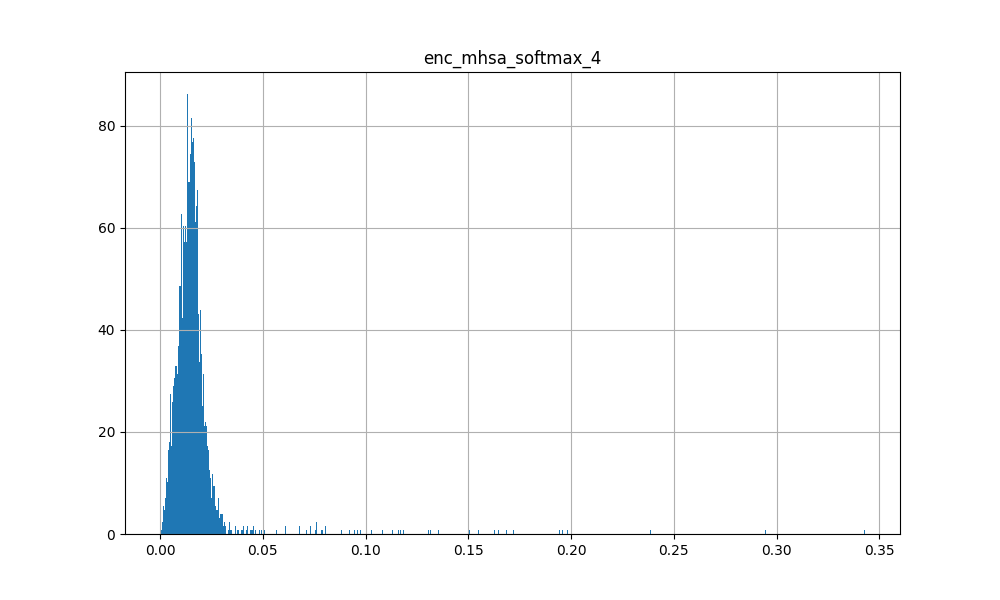

The table this chart was drawn from, first rows:
2.242852788185700774e-04, 1.425313763320446014e-02, 1.674500852823257446e-02, 1.593826524913311005e-02, 1.166430767625570297e-02, 5.627579987049102783e-03, 7.938420400023460388e-03, 5.526222288608551025e-03, 6.205452606081962585e-03, 1.264609582722187042e-02, 1.474377606064081192e-02, 7.849142886698246002e-03, 4.303234163671731949e-03, 5.930273793637752533e-03, 8.460777811706066132e-03, 4.615778569132089615e-03, 4.527611657977104187e-03, 2.934390446171164513e-03, 1.370086055248975754e-02, 1.248816587030887604e-02, 5.276766140013933182e-03, 1.255542878061532974e-02, 4.507556557655334473e-03, 1.450949907302856445e-02
1.985526233911514282e-01, 8.221301250159740448e-03, 1.081075984984636307e-02, 7.039478980004787445e-03, 1.037542521953582764e-02, 1.723596453666687012e-02, 1.584901660680770874e-02, 1.858618855476379395e-02, 1.582975685596466064e-02, 9.310727939009666443e-03, 6.863431073725223541e-03, 1.687757484614849091e-02, 2.870264835655689240e-02, 2.149686962366104126e-02, 1.327005214989185333e-02, 1.414510607719421387e-02, 2.876930311322212219e-02, 1.992962323129177094e-02, 9.386422112584114075e-03, 1.089499704539775848e-02, 1.968161202967166901e-02, 7.770851254463195801e-03, 2.144828811287879944e-02, 9.258091449737548828e-03
2.715439768508076668e-03, 1.853748783469200134e-02, 1.606998965144157410e-02, 1.380123756825923920e-02, 2.091377601027488708e-02, 1.127885468304157257e-02, 1.595935970544815063e-02, 1.122042164206504822e-02, 1.531993877142667770e-02, 1.811054721474647522e-02, 1.268162205815315247e-02, 1.288943924009799957e-02, 1.445555221289396286e-02, 1.326957810670137405e-02, 1.657391153275966644e-02, 6.824829615652561188e-03, 1.818730123341083527e-02, 7.301902864128351212e-03, 1.711828075349330902e-02, 1.975285448133945465e-02, 1.211216952651739120e-02, 1.220285613089799881e-02, 9.625374339520931244e-03, 1.652397215366363525e-02
1.875542663037776947e-02, 1.454844232648611069e-02, 1.287288870662450790e-02, 1.281687803566455841e-02, 2.281465381383895874e-02, 1.605790667235851288e-02, 2.059196308255195618e-02, 1.984431594610214233e-02, 2.039210498332977295e-02, 2.110996469855308533e-02, 1.176198665052652359e-02, 1.789940893650054932e-02, 2.827415615320205688e-02, 2.019552886486053467e-02, 2.128153108060359955e-02, 9.531557559967041016e-03, 2.835621125996112823e-02, 1.766975224018096924e-02, 1.570843905210494995e-02, 2.010411210358142853e-02, 2.052233926951885223e-02, 1.530454959720373154e-02, 1.518467161804437637e-02, 1.586627401411533356e-02
9.455066919326782227e-02, 1.262344513088464737e-02, 1.386268995702266693e-02, 1.313187740743160248e-02, 1.183312293142080307e-02, 2.102236449718475342e-02, 1.454297918826341629e-02, 2.076411619782447815e-02, 1.730192825198173523e-02, 1.178373582661151886e-02, 1.104330085217952728e-02, 1.670186407864093781e-02, 2.052143029868602753e-02, 1.752569340169429779e-02, 1.682981289923191071e-02, 2.389939874410629272e-02, 1.830761320888996124e-02, 1.744681596755981445e-02, 1.605710946023464203e-02, 1.640295237302780151e-02, 2.177720889449119568e-02, 1.218399778008460999e-02, 2.002246305346488953e-02, 1.395234465599060059e-02
4.258105903863906860e-02, 1.086665969341993332e-02, 1.834452338516712189e-02, 1.523936260491609573e-02, 1.273811794817447662e-02, 1.689899154007434845e-02, 1.748496666550636292e-02, 2.204411849379539490e-02, 1.392232161015272141e-02, 1.547349896281957626e-02, 1.306128967553377151e-02, 2.148706652224063873e-02, 2.429339289665222168e-02, 2.114596404135227203e-02, 1.602968201041221619e-02, 1.502120308578014374e-02, 1.734147779643535614e-02, 1.829557493329048157e-02, 1.491988915950059891e-02, 1.488896925002336502e-02, 2.044075168669223785e-02, 1.832509040832519531e-02, 1.923330128192901611e-02, 1.706580817699432373e-02
7.332774251699447632e-02, 1.346687506884336472e-02, 1.179089304059743881e-02, 1.238455809652805328e-02, 1.521791703999042511e-02, 1.983650587499141693e-02, 1.709428243339061737e-02, 2.147230878472328186e-02, 1.860580779612064362e-02, 1.560760568827390671e-02, 1.043252367526292801e-02, 1.886365562677383423e-02, 2.531591430306434631e-02, 2.026895061135292053e-02, 1.919257082045078278e-02, 1.624076254665851593e-02, 2.396035566926002502e-02, 2.124058641493320465e-02, 1.423094514757394791e-02, 1.641384698450565338e-02, 2.536739781498908997e-02, 1.273593399673700333e-02, 1.872748881578445435e-02, 1.353557966649532318e-02
8.848791569471359253e-02, 1.117301173508167267e-02, 8.365198969841003418e-03, 1.123304199427366257e-02, 1.630399376153945923e-02, 1.854521781206130981e-02, 1.796508021652698517e-02, 2.493885718286037445e-02, 2.132565528154373169e-02, 1.584450714290142059e-02, 1.007728930562734604e-02, 1.553246192634105682e-02, 2.939296327531337738e-02, 1.815713383257389069e-02, 2.102133072912693024e-02, 1.528224349021911621e-02, 2.575559355318546295e-02, 2.526242658495903015e-02, 1.403176505118608475e-02, 1.699396222829818726e-02, 2.350684069097042084e-02, 1.494232285767793655e-02, 1.900196075439453125e-02, 1.272832043468952179e-02
2.950262129306793213e-01, 4.291922319680452347e-03, 6.659030914306640625e-03, 5.138806533068418503e-03, 8.285359479486942291e-03, 1.392635237425565720e-02, 1.265949290245771408e-02, 1.926143467426300049e-02, 1.276929955929517746e-02, 7.830027490854263306e-03, 5.324036348611116409e-03, 1.363953761756420135e-02, 2.978062443435192108e-02, 1.807270012795925140e-02, 1.054439228028059006e-02, 1.202577445656061172e-02, 2.196681499481201172e-02, 2.623397484421730042e-02, 6.455283612012863159e-03, 8.010394871234893799e-03, 1.661673933267593384e-02, 8.135783486068248749e-03, 1.837912574410438538e-02, 6.819320376962423325e-03
1.029124557971954346e-01, 1.395870465785264969e-02, 9.282648563385009766e-03, 1.229865569621324539e-02, 1.299399603158235550e-02, 1.956399343907833099e-02, 1.578323170542716980e-02, 1.952109113335609436e-02, 2.084327116608619690e-02, 1.287716533988714218e-02, 1.084539573639631271e-02, 1.341723278164863586e-02, 2.172163501381874084e-02, 1.597885228693485260e-02, 1.832348108291625977e-02, 2.324540726840496063e-02, 2.128932811319828033e-02, 2.270276099443435669e-02, 1.490149274468421936e-02, 1.467184443026781082e-02, 2.043432742357254028e-02, 1.345349382609128952e-02, 2.020364627242088318e-02, 1.330384612083435059e-02
2.385526001453399658e-01, 6.414173170924186707e-03, 5.502903368324041367e-03, 6.971553433686494827e-03, 1.007958501577377319e-02, 1.655853912234306335e-02, 1.248956564813852310e-02, 2.253596670925617218e-02, 1.615130528807640076e-02, 9.849465452134609222e-03, 5.838484968990087509e-03, 1.261196285486221313e-02, 2.705503813922405243e-02, 1.522660721093416214e-02, 1.544241141527891159e-02, 1.453567203134298325e-02, 2.097789384424686432e-02, 2.346599660813808441e-02, 9.409279562532901764e-03, 1.197318825870752335e-02, 2.197971194982528687e-02, 9.396390989422798157e-03, 1.657821424305438995e-02, 8.137010969221591949e-03
7.627927511930465698e-02, 1.233323384076356888e-02, 9.384168311953544617e-03, 1.191236171871423721e-02, 1.596940495073795319e-02, 1.840890571475028992e-02, 1.839068159461021423e-02, 2.395647764205932617e-02, 2.072525210678577423e-02, 1.599305495619773865e-02, 1.030112523585557938e-02, 1.621036604046821594e-02, 2.834657952189445496e-02, 1.853754185140132904e-02, 2.112266235053539276e-02, 1.482941955327987671e-02, 2.580789290368556976e-02, 2.237179689109325409e-02, 1.470002345740795135e-02, 1.717139035463333130e-02, 2.366396598517894745e-02, 1.475018635392189026e-02, 1.903456822037696838e-02, 1.354056876152753830e-02
7.650855462998151779e-03, 2.028085291385650635e-02, 1.788302510976791382e-02, 1.503962837159633636e-02, 2.004532888531684875e-02, 1.610625535249710083e-02, 1.520930696278810501e-02, 1.277227886021137238e-02, 1.714683137834072113e-02, 1.681480370461940765e-02, 1.469860039651393890e-02, 1.533697452396154404e-02, 1.420033723115921021e-02, 1.540341414511203766e-02, 1.652720198035240173e-02, 1.332357805222272873e-02, 1.798466220498085022e-02, 1.121015101671218872e-02, 1.748768985271453857e-02, 1.963312923908233643e-02, 1.542492955923080444e-02, 1.156953163444995880e-02, 1.274855714291334152e-02, 1.581380888819694519e-02
4.354597476776689291e-04, 1.592115871608257294e-02, 1.420515310019254684e-02, 1.591551303863525391e-02, 1.535576768219470978e-02, 7.162385154515504837e-03, 9.586158208549022675e-03, 7.548513356596231461e-03, 9.060272015631198883e-03, 1.532633416354656219e-02, 1.307132933288812637e-02, 8.352704346179962158e-03, 6.531924474984407425e-03, 6.867825053632259369e-03, 1.229723449796438217e-02, 5.020377691835165024e-03, 6.948182824999094009e-03, 3.488865448161959648e-03, 1.708338968455791473e-02, 1.779277063906192780e-02, 7.414558436721563339e-03, 1.301880832761526108e-02, 5.073348525911569595e-03, 1.594712771475315094e-02
7.566832005977630615e-02, 1.244089845567941666e-02, 1.202601939439773560e-02, 1.165008079260587692e-02, 1.635706983506679535e-02, 2.060297690331935883e-02, 1.702656410634517670e-02, 2.258925326168537140e-02, 2.041076496243476868e-02, 1.446387171745300293e-02, 1.075433008372783661e-02, 1.740282028913497925e-02, 2.594002336263656616e-02, 1.945546083152294159e-02, 1.927210763096809387e-02, 1.768191158771514893e-02, 2.499847859144210815e-02, 2.053449116647243500e-02, 1.521889679133892059e-02, 1.852978207170963287e-02, 2.307015657424926758e-02, 1.221404969692230225e-02, 1.932042837142944336e-02, 1.314541976898908615e-02
1.692096702754497528e-02, 1.321217324584722519e-02, 1.398265548050403595e-02, 1.662614010274410248e-02, 1.635039411485195160e-02, 1.617044769227504730e-02, 1.567745022475719452e-02, 2.337296307086944580e-02, 1.364231389015913010e-02, 1.971776038408279419e-02, 1.232592668384313583e-02, 2.134320698678493500e-02, 1.985597424209117889e-02, 1.737550832331180573e-02, 2.055642753839492798e-02, 1.000331994146108627e-02, 1.570113003253936768e-02, 1.346045453101396561e-02, 1.648618094623088837e-02, 2.061010152101516724e-02, 2.588904835283756256e-02, 1.656348444521427155e-02, 1.321880426257848740e-02, 1.567051559686660767e-02
1.957513540983200073e-01, 1.022551115602254868e-02, 7.900938391685485840e-03, 6.816384848207235336e-03, 1.135703362524509430e-02, 1.862852647900581360e-02, 1.366859767585992813e-02, 1.554640382528305054e-02, 1.898239925503730774e-02, 8.807596750557422638e-03, 7.200836669653654099e-03, 1.266895886510610580e-02, 2.192217111587524414e-02, 1.700686849653720856e-02, 1.344971917569637299e-02, 1.943012326955795288e-02, 2.689648792147636414e-02, 2.253403887152671814e-02, 9.503277949988842010e-03, 1.100788172334432602e-02, 1.814874261617660522e-02, 6.683287676423788071e-03, 1.986533217132091522e-02, 8.081527426838874817e-03
4.961081594228744507e-02, 1.316067669540643692e-02, 8.803595788776874542e-03, 1.509127113968133926e-02, 1.602958887815475464e-02, 1.811163686215877533e-02, 1.683636009693145752e-02, 2.645884267985820770e-02, 1.790472678840160370e-02, 1.920499466359615326e-02, 1.160828024148941040e-02, 1.791180670261383057e-02, 2.386301942169666290e-02, 1.699656806886196136e-02, 2.309340797364711761e-02, 1.386810746043920517e-02, 1.914219744503498077e-02, 2.232503704726696014e-02, 1.543014030903577805e-02, 1.832357235252857208e-02, 2.828167565166950226e-02, 1.815341971814632416e-02, 1.640290766954421997e-02, 1.426397729665040970e-02
1.536206156015396118e-02, 1.859218999743461609e-02, 1.443379465490579605e-02, 1.323097851127386093e-02, 2.258303388953208923e-02, 1.788138784468173981e-02, 1.759956777095794678e-02, 1.665323972702026367e-02, 2.102757617831230164e-02, 1.833687350153923035e-02, 1.189259812235832214e-02, 1.633678004145622253e-02, 2.100587449967861176e-02, 1.768000237643718719e-02, 2.075124345719814301e-02, 1.200042944401502609e-02, 2.575527690351009369e-02, 1.302043162286281586e-02, 1.798425987362861633e-02, 2.293649502098560333e-02, 1.990022696554660797e-02, 1.133839040994644165e-02, 1.400374993681907654e-02, 1.536726206541061401e-02
1.741779223084449768e-02, 1.732945069670677185e-02, 1.776781678199768066e-02, 1.489033922553062439e-02, 1.670768670737743378e-02, 1.722427643835544586e-02, 1.633666828274726868e-02, 1.613369397819042206e-02, 1.722956076264381409e-02, 1.518452912569046021e-02, 1.370749529451131821e-02, 1.656512729823589325e-02, 1.732741855084896088e-02, 1.682237908244132996e-02, 1.733889803290367126e-02, 1.496445760130882263e-02, 1.927622780203819275e-02, 1.214305497705936432e-02, 1.785965077579021454e-02, 1.913832500576972961e-02, 1.742088422179222107e-02, 1.259841118007898331e-02, 1.574095338582992554e-02, 1.615990512073040009e-02
1.309332996606826782e-01, 1.140318717807531357e-02, 1.295713428407907486e-02, 1.077074185013771057e-02, 1.144457235932350159e-02, 1.993058435618877411e-02, 1.531140506267547607e-02, 1.793780364096164703e-02, 1.828849315643310547e-02, 1.057187095284461975e-02, 1.064970344305038452e-02, 1.512371283024549484e-02, 2.236852794885635376e-02, 1.859743334352970123e-02, 1.432810164988040924e-02, 2.532663196325302124e-02, 2.127997204661369324e-02, 2.236745133996009827e-02, 1.317828893661499023e-02, 1.274883747100830078e-02, 1.788179948925971985e-02, 1.142050419002771378e-02, 2.248826809227466583e-02, 1.262533199042081833e-02
1.305413544178009033e-01, 1.168827898800373077e-02, 5.964345298707485199e-03, 1.033140812069177628e-02, 1.370360422879457474e-02, 1.849346049129962921e-02, 1.523196324706077576e-02, 2.231455408036708832e-02, 1.947642117738723755e-02, 1.500398200005292892e-02, 8.221182972192764282e-03, 1.466793008148670197e-02, 2.532802708446979523e-02, 1.657733134925365448e-02, 2.024799957871437073e-02, 1.570094749331474304e-02, 2.314655110239982605e-02, 2.792690508067607880e-02, 1.161260344088077545e-02, 1.381067465990781784e-02, 2.739087119698524475e-02, 1.247278880327939987e-02, 1.717200689017772675e-02, 1.058245450258255005e-02
5.717357620596885681e-03, 2.153084054589271545e-02, 1.007823366671800613e-02, 1.681315153837203979e-02, 2.315737493336200714e-02, 1.475573424249887466e-02, 1.498452480882406235e-02, 1.522229891270399094e-02, 1.858916692435741425e-02, 2.330153807997703552e-02, 1.266506500542163849e-02, 1.346428599208593369e-02, 1.538008172065019608e-02, 1.270362641662359238e-02, 2.307802625000476837e-02, 9.714797139167785645e-03, 1.702620275318622589e-02, 1.175584457814693451e-02, 1.898393593728542328e-02, 2.328432723879814148e-02, 1.999208144843578339e-02, 1.505239121615886688e-02, 9.659609757363796234e-03, 1.651263795793056488e-02
1.282294187694787979e-02, 1.652793399989604950e-02, 1.445342972874641418e-02, 1.538914628326892853e-02, 1.971097663044929504e-02, 1.589875295758247375e-02, 1.737380214035511017e-02, 1.757630892097949982e-02, 1.773395016789436340e-02, 1.973332650959491730e-02, 1.294939778745174408e-02, 1.683572307229042053e-02, 2.047820389270782471e-02, 1.704639196395874023e-02, 1.993892155587673187e-02, 1.126104593276977539e-02, 2.010424993932247162e-02, 1.386014372110366821e-02, 1.757152937352657318e-02, 2.026769705116748810e-02, 1.935784146189689636e-02, 1.555558573454618454e-02, 1.358448807150125504e-02, 1.714963279664516449e-02
9.642568230628967285e-02, 1.128591131418943405e-02, 8.746906183660030365e-03, 1.046989392489194870e-02, 1.671786792576313019e-02, 1.962260715663433075e-02, 1.718840375542640686e-02, 2.328502945601940155e-02, 2.234596945345401764e-02, 1.507557276636362076e-02, 9.209793061017990112e-03, 1.514340750873088837e-02, 2.993424236774444580e-02, 1.843504980206489563e-02, 2.059298381209373474e-02, 1.633134856820106506e-02, 2.723759599030017853e-02, 2.379719726741313934e-02, 1.433527190238237381e-02, 1.781751587986946106e-02, 2.334470488131046295e-02, 1.288301963359117508e-02, 1.838853582739830017e-02, 1.257365942001342773e-02
1.241509839892387390e-01, 1.218560151755809784e-02, 5.887727253139019012e-03, 9.359044022858142853e-03, 1.541041303426027298e-02, 1.910562627017498016e-02, 1.529124658554792404e-02, 2.052182331681251526e-02, 2.196384780108928680e-02, 1.428447104990482330e-02, 8.425521664321422577e-03, 1.336992438882589340e-02, 2.477097883820533752e-02, 1.625334285199642181e-02, 1.970104128122329712e-02, 1.691119745373725891e-02, 2.585757523775100708e-02, 2.879772335290908813e-02, 1.153907924890518188e-02, 1.433307677507400513e-02, 2.454495802521705627e-02, 1.092799752950668335e-02, 1.741944812238216400e-02, 9.873216040432453156e-03
1.627564281225204468e-01, 8.427537977695465088e-03, 7.095031905919313431e-03, 9.550788439810276031e-03, 1.234397478401660919e-02, 1.828486099839210510e-02, 1.485924050211906433e-02, 2.488842047750949860e-02, 1.960736699402332306e-02, 1.208641659468412399e-02, 7.907913997769355774e-03, 1.308866776525974274e-02, 2.879315614700317383e-02, 1.586505025625228882e-02, 1.869095861911773682e-02, 1.766419969499111176e-02, 2.200646698474884033e-02, 2.327774092555046082e-02, 1.318847667425870895e-02, 1.544782798737287521e-02, 2.195767313241958618e-02, 1.311752945184707642e-02, 1.840361766517162323e-02, 1.134930178523063660e-02
3.430330455303192139e-01, 4.571233410388231277e-03, 6.086442153900861740e-03, 4.985271021723747253e-03, 6.613429170101881027e-03, 1.396850124001502991e-02, 1.065429206937551498e-02, 1.790432818233966827e-02, 1.235923636704683304e-02, 5.812879651784896851e-03, 5.055979825556278229e-03, 1.093468908220529556e-02, 2.201879769563674927e-02, 1.397885195910930634e-02, 1.004720479249954224e-02, 1.460445579141378403e-02, 1.845454983413219452e-02, 1.866264641284942627e-02, 7.001262623816728592e-03, 8.188529871404170990e-03, 1.496670395135879517e-02, 6.459750235080718994e-03, 1.813795603811740875e-02, 6.102815736085176468e-03
1.050516217947006226e-02, 1.742521487176418304e-02, 1.418101601302623749e-02, 1.476878207176923752e-02, 1.903928257524967194e-02, 1.448168605566024780e-02, 1.791245117783546448e-02, 1.633374951779842377e-02, 1.819072104990482330e-02, 1.821031421422958374e-02, 1.248131413012742996e-02, 1.472821459174156189e-02, 1.966349408030509949e-02, 1.556248310953378677e-02, 1.999073661863803864e-02, 1.008940488100051880e-02, 2.122887782752513885e-02, 1.100121065974235535e-02, 1.845492795109748840e-02, 2.050410769879817963e-02, 1.685438863933086395e-02, 1.467793900519609451e-02, 1.337128318846225739e-02, 1.735494844615459442e-02
1.085255220532417297e-01, 9.213979355990886688e-03, 1.138537935912609100e-02, 1.084833778440952301e-02, 1.343953143805265427e-02, 1.800606772303581238e-02, 1.804659515619277954e-02, 2.488752454519271851e-02, 1.693713292479515076e-02, 1.442884933203458786e-02, 9.680426679551601410e-03, 1.951290667057037354e-02, 3.147103264927864075e-02, 2.189370989799499512e-02, 1.751617714762687683e-02, 1.424902305006980896e-02, 2.443470992147922516e-02, 2.452509291470050812e-02, 1.230379007756710052e-02, 1.427879650145769119e-02, 2.361918985843658447e-02, 1.448387559503316879e-02, 2.065388485789299011e-02, 1.284653879702091217e-02
1.886810362339019775e-02, 1.826627738773822784e-02, 1.637521013617515564e-02, 1.480176672339439392e-02, 1.854816824197769165e-02, 1.846021786332130432e-02, 1.624471880495548248e-02, 1.607313938438892365e-02, 1.932715438306331635e-02, 1.646901667118072510e-02, 1.281610596925020218e-02, 1.601926237344741821e-02, 1.883181184530258179e-02, 1.699802093207836151e-02, 1.880877278745174408e-02, 1.590692438185214996e-02, 2.076692134141921997e-02, 1.309674419462680817e-02, 1.883563771843910217e-02, 2.083616703748703003e-02, 1.872641406953334808e-02, 1.250893715769052505e-02, 1.496535539627075195e-02, 1.677115261554718018e-02
7.081802189350128174e-02, 1.314726844429969788e-02, 1.070813648402690887e-02, 1.389683596789836884e-02, 1.477651670575141907e-02, 1.958472840487957001e-02, 1.646517589688301086e-02, 2.193272672593593597e-02, 2.050158940255641937e-02, 1.491254940629005432e-02, 1.225033123046159744e-02, 1.480490062385797501e-02, 2.327596768736839294e-02, 1.671334914863109589e-02, 1.939800009131431580e-02, 2.164075151085853577e-02, 1.999796926975250244e-02, 2.282020263373851776e-02, 1.644035987555980682e-02, 1.697397977113723755e-02, 2.084955200552940369e-02, 1.644805632531642914e-02, 1.936947181820869446e-02, 1.503087859600782394e-02
9.291655151173472404e-04, 1.908567734062671661e-02, 1.431680191308259964e-02, 1.665923930704593658e-02, 1.832294091582298279e-02, 9.274818934500217438e-03, 1.143576484173536301e-02, 8.579541929066181183e-03, 1.187514234334230423e-02, 1.827404834330081940e-02, 1.337813120335340500e-02, 9.928326122462749481e-03, 8.845893666148185730e-03, 8.946058340370655060e-03, 1.461286097764968872e-02, 6.680973339825868607e-03, 9.727832861244678497e-03, 5.423327907919883728e-03, 1.798605173826217651e-02, 1.884050853550434113e-02, 9.812377393245697021e-03, 1.383422780781984329e-02, 6.348996888846158981e-03, 1.749950274825096130e-02
4.498038440942764282e-02, 1.453754026442766190e-02, 1.428642589598894119e-02, 1.377616822719573975e-02, 1.553870737552642822e-02, 1.909287460148334503e-02, 1.722422614693641663e-02, 2.067747339606285095e-02, 1.886167936027050018e-02, 1.458915416151285172e-02, 1.261256821453571320e-02, 1.712561957538127899e-02, 2.170586027204990387e-02, 1.811384409666061401e-02, 1.878407225012779236e-02, 1.741025038063526154e-02, 2.168137766420841217e-02, 1.667066290974617004e-02, 1.682084426283836365e-02, 1.843601651489734650e-02, 2.062940225005149841e-02, 1.354318950325250626e-02, 1.896260119974613190e-02, 1.490856800228357315e-02
2.386026270687580109e-02, 1.563221961259841919e-02, 1.308915950357913971e-02, 1.415487285703420639e-02, 2.014050260186195374e-02, 1.741677895188331604e-02, 1.875117793679237366e-02, 1.870182901620864868e-02, 2.232640050351619720e-02, 1.769122108817100525e-02, 1.355831697583198547e-02, 1.439238246530294418e-02, 2.357709035277366638e-02, 1.701417751610279083e-02, 2.019736357033252716e-02, 1.552102901041507721e-02, 2.363928966224193573e-02, 1.780779100954532623e-02, 1.826459541916847229e-02, 2.009123563766479492e-02, 1.723431795835494995e-02, 1.639707013964653015e-02, 1.679864339530467987e-02, 1.701551117002964020e-02
7.325506769120693207e-03, 2.089088596403598785e-02, 1.306577026844024658e-02, 1.635049842298030853e-02, 2.147520519793033600e-02, 1.523475162684917450e-02, 1.580305583775043488e-02, 1.334136910736560822e-02, 1.996155828237533569e-02, 1.973936706781387329e-02, 1.421870756894350052e-02, 1.244803424924612045e-02, 1.595138758420944214e-02, 1.354021113365888596e-02, 1.943913474678993225e-02, 1.340030785650014877e-02, 1.785410754382610321e-02, 1.283531915396451950e-02, 1.944620162248611450e-02, 2.053688466548919678e-02, 1.523112319409847260e-02, 1.553426589816808701e-02, 1.177844405174255371e-02, 1.818637736141681671e-02
1.173105016350746155e-01, 9.545614942908287048e-03, 1.327856164425611496e-02, 1.104399748146533966e-02, 1.245591603219509125e-02, 1.965784467756748199e-02, 1.623982377350330353e-02, 2.391704544425010681e-02, 1.659091003239154816e-02, 1.272659562528133392e-02, 9.260859340429306030e-03, 1.936083845794200897e-02, 2.851254865527153015e-02, 2.109570614993572235e-02, 1.698850467801094055e-02, 1.689944602549076080e-02, 2.249524928629398346e-02, 1.971746794879436493e-02, 1.372060272842645645e-02, 1.576383598148822784e-02, 2.376671694219112396e-02, 1.239076256752014160e-02, 2.018204703927040100e-02, 1.314181461930274963e-02
3.790443763136863708e-02, 1.820240356028079987e-02, 1.375831849873065948e-02, 1.487155351787805557e-02, 1.546411402523517609e-02, 2.005608379840850830e-02, 1.549240667372941971e-02, 1.781192794442176819e-02, 1.986977271735668182e-02, 1.448217127472162247e-02, 1.220345962792634964e-02, 1.516603492200374603e-02, 1.827080361545085907e-02, 1.596135459840297699e-02, 1.953721046447753906e-02, 2.025481685996055603e-02, 1.987087167799472809e-02, 1.424632687121629715e-02, 1.895393803715705872e-02, 1.974071376025676727e-02, 2.079712785780429840e-02, 1.230886578559875488e-02, 1.691814884543418884e-02, 1.574890315532684326e-02
7.068426907062530518e-02, 1.336175762116909027e-02, 1.832804456353187561e-02, 1.313759572803974152e-02, 1.180863939225673676e-02, 2.055652439594268799e-02, 1.512185763567686081e-02, 1.952460594475269318e-02, 1.506889425218105316e-02, 1.176107209175825119e-02, 1.151185110211372375e-02, 2.052580006420612335e-02, 1.943314261734485626e-02, 2.004102803766727448e-02, 1.550268940627574921e-02, 2.002474293112754822e-02, 1.902220770716667175e-02, 1.498189568519592285e-02, 1.504342351108789444e-02, 1.582722552120685577e-02, 2.232991904020309448e-02, 1.061220467090606689e-02, 2.026293985545635223e-02, 1.366578601300716400e-02
5.791228264570236206e-03, 1.540170144289731979e-02, 1.719080097973346710e-02, 1.606003381311893463e-02, 1.720660366117954254e-02, 1.348197553306818008e-02, 1.471182145178318024e-02, 1.583499461412429810e-02, 1.330363471060991287e-02, 1.803843863308429718e-02, 1.235220301896333694e-02, 1.675718836486339569e-02, 1.573733612895011902e-02, 1.462731789797544479e-02, 1.787340641021728516e-02, 8.459407836198806763e-03, 1.480982545763254166e-02, 8.156677708029747009e-03, 1.816659048199653625e-02, 2.131838537752628326e-02, 1.735767163336277008e-02, 1.401154976338148117e-02, 1.060014031827449799e-02, 1.714438945055007935e-02
1.686976104974746704e-01, 7.399547845125198364e-03, 9.145545773208141327e-03, 8.845374919474124908e-03, 1.162040326744318008e-02, 1.809105649590492249e-02, 1.556391920894384384e-02, 2.728954330086708069e-02, 1.715259999036788940e-02, 1.073499582707881927e-02, 8.023047819733619690e-03, 1.586997322738170624e-02, 2.941198274493217468e-02, 1.795159280300140381e-02, 1.722313277423381805e-02, 1.506560761481523514e-02, 2.336531318724155426e-02, 1.964114420115947723e-02, 1.240090094506740570e-02, 1.562126632779836655e-02, 2.215125598013401031e-02, 1.130188629031181335e-02, 2.030701935291290283e-02, 1.039146073162555695e-02
7.078829221427440643e-03, 2.970648370683193207e-02, 1.122153550386428833e-02, 1.432440523058176041e-02, 2.539179101586341858e-02, 1.679078675806522369e-02, 1.537087745964527130e-02, 1.069862022995948792e-02, 2.267765440046787262e-02, 2.019367180764675140e-02, 1.325669605284929276e-02, 1.242769230157136917e-02, 1.358168851584196091e-02, 1.378291938453912735e-02, 2.000140771269798279e-02, 1.335421297699213028e-02, 2.238401956856250763e-02, 1.341538783162832260e-02, 1.725089363753795624e-02, 2.006450854241847992e-02, 1.721222884953022003e-02, 1.017543580383062363e-02, 1.116419024765491486e-02, 1.468305289745330811e-02
6.587537354789674282e-04, 2.106773853302001953e-02, 1.093263924121856689e-02, 1.619929447770118713e-02, 2.117669582366943359e-02, 8.906014263629913330e-03, 1.101765502244234085e-02, 8.495699614286422729e-03, 1.287537161260843277e-02, 2.052116580307483673e-02, 1.182662323117256165e-02, 8.833975531160831451e-03, 8.631098084151744843e-03, 7.857838645577430725e-03, 1.705283112823963165e-02, 5.404219962656497955e-03, 1.017578318715095520e-02, 4.777797963470220566e-03, 1.890066452324390411e-02, 2.192820794880390167e-02, 1.062100660055875778e-02, 1.292717549949884415e-02, 5.180757958441972733e-03, 1.676538772881031036e-02
7.941231876611709595e-02, 9.231225587427616119e-03, 9.320548735558986664e-03, 1.159445289522409439e-02, 1.637864485383033752e-02, 1.785272359848022461e-02, 1.847116835415363312e-02, 2.942418865859508514e-02, 1.760236360132694244e-02, 1.824711076915264130e-02, 9.719369001686573029e-03, 2.051944471895694733e-02, 3.366388380527496338e-02, 2.130795270204544067e-02, 2.117903903126716614e-02, 1.139829680323600769e-02, 2.452708967030048370e-02, 2.619274146854877472e-02, 1.279235258698463440e-02, 1.704198680818080902e-02, 2.835289016366004944e-02, 1.656035520136356354e-02, 1.799171604216098785e-02, 1.280395779758691788e-02
4.040522035211324692e-03, 1.662809029221534729e-02, 2.325139939785003662e-02, 1.351362373679876328e-02, 1.817185431718826294e-02, 1.261248439550399780e-02, 1.537681091576814651e-02, 1.075769681483507156e-02, 1.468159817159175873e-02, 1.442439202219247818e-02, 1.394276693463325500e-02, 1.376347616314888000e-02, 1.410481985658407211e-02, 1.467616017907857895e-02, 1.358120515942573547e-02, 9.797345846891403198e-03, 1.719249784946441650e-02, 7.396712433546781540e-03, 1.736892387270927429e-02, 1.848280616104602814e-02, 1.053388044238090515e-02, 1.123547647148370743e-02, 1.165257021784782410e-02, 1.696755550801753998e-02
2.959856390953063965e-01, 5.409174598753452301e-03, 8.041514083743095398e-03, 5.344206001609563828e-03, 7.666650228202342987e-03, 1.465969625860452652e-02, 1.263425126671791077e-02, 1.601893641054630280e-02, 1.419941615313291550e-02, 6.338949315249919891e-03, 6.107120309025049210e-03, 1.153679657727479935e-02, 2.440273575484752655e-02, 1.646068133413791656e-02, 9.736525826156139374e-03, 1.683910749852657318e-02, 2.217976748943328857e-02, 2.173689194023609161e-02, 7.430366706103086472e-03, 7.961961440742015839e-03, 1.317941583693027496e-02, 7.173025980591773987e-03, 2.107580751180648804e-02, 7.231925614178180695e-03
2.903067320585250854e-02, 1.509666442871093750e-02, 1.484434958547353745e-02, 1.325817219913005829e-02, 1.736917719244956970e-02, 1.762821339070796967e-02, 1.838133484125137329e-02, 2.050625160336494446e-02, 1.841727457940578461e-02, 1.607788167893886566e-02, 1.160722319036722183e-02, 1.829556189477443695e-02, 2.316565997898578644e-02, 1.890450343489646912e-02, 2.006086707115173340e-02, 1.221175678074359894e-02, 2.459657564759254456e-02, 1.351606193929910660e-02, 1.693534664809703827e-02, 2.028269506990909576e-02, 2.146309614181518555e-02, 1.254779100418090820e-02, 1.695822179317474365e-02, 1.502913702279329300e-02
5.247502122074365616e-03, 1.604199595749378204e-02, 1.546361017972230911e-02, 1.783693209290504456e-02, 1.667401008307933807e-02, 1.362664438784122467e-02, 1.332382205873727798e-02, 1.580371148884296417e-02, 1.287140138447284698e-02, 1.867327094078063965e-02, 1.304790005087852478e-02, 1.584174297749996185e-02, 1.366601604968309402e-02, 1.304169278591871262e-02, 1.821784302592277527e-02, 9.469216689467430115e-03, 1.214423775672912598e-02, 8.493576198816299438e-03, 1.877203397452831268e-02, 2.141977846622467041e-02, 1.792553812265396118e-02, 1.534222904592752457e-02, 9.825897403061389923e-03, 1.734334230422973633e-02
1.945937573909759521e-01, 1.024108380079269409e-02, 6.756616290658712387e-03, 8.099228143692016602e-03, 1.075342297554016113e-02, 1.864991150796413422e-02, 1.337302755564451218e-02, 2.016049623489379883e-02, 1.811013557016849518e-02, 9.877337142825126648e-03, 6.721085403114557266e-03, 1.319222338497638702e-02, 2.255770564079284668e-02, 1.542159914970397949e-02, 1.697720773518085480e-02, 1.696915179491043091e-02, 2.361925877630710602e-02, 1.873606443405151367e-02, 1.128902751952409744e-02, 1.351506263017654419e-02, 2.342643588781356812e-02, 7.969085127115249634e-03, 1.804279163479804993e-02, 8.859843015670776367e-03
4.095100983977317810e-02, 1.592093333601951599e-02, 1.339843217283487320e-02, 1.283774431794881821e-02, 1.838205754756927490e-02, 1.953597553074359894e-02, 1.803721673786640167e-02, 1.897488161921501160e-02, 2.192600816488265991e-02, 1.566573791205883026e-02, 1.213952526450157166e-02, 1.600346155464649200e-02, 2.344615571200847626e-02, 1.853815466165542603e-02, 1.962347514927387238e-02, 1.713766902685165405e-02, 2.578857168555259705e-02, 1.789538003504276276e-02, 1.693666540086269379e-02, 1.932033337652683258e-02, 2.000744640827178955e-02, 1.267767511308193207e-02, 1.830964162945747375e-02, 1.493303943425416946e-02
1.485060062259435654e-02, 1.609088853001594543e-02, 1.333066541701555252e-02, 1.437912881374359131e-02, 2.032153867185115814e-02, 1.613342389464378357e-02, 1.797952316701412201e-02, 1.927530951797962189e-02, 1.927075348794460297e-02, 1.877855323255062103e-02, 1.221316587179899216e-02, 1.597796194255352020e-02, 2.185197174549102783e-02, 1.652482338249683380e-02, 2.156488969922065735e-02, 1.076307985931634903e-02, 2.251979522407054901e-02, 1.270428858697414398e-02, 1.849901862442493439e-02, 2.257923409342765808e-02, 1.965713500976562500e-02, 1.452937815338373184e-02, 1.400503329932689667e-02, 1.638902723789215088e-02
3.154789330437779427e-03, 1.989475078880786896e-02, 1.641451753675937653e-02, 1.440444774925708771e-02, 1.808534935116767883e-02, 1.186039950698614120e-02, 1.449901610612869263e-02, 1.142148952931165695e-02, 1.394600234925746918e-02, 1.612830720841884613e-02, 1.261010952293872833e-02, 1.341628283262252808e-02, 1.202881149947643280e-02, 1.248002331703901291e-02, 1.638686470687389374e-02, 7.472961209714412689e-03, 1.604917831718921661e-02, 6.241436116397380829e-03, 1.740691997110843658e-02, 1.985950767993927002e-02, 1.332015916705131531e-02, 1.062378659844398499e-02, 9.744160808622837067e-03, 1.537082903087139130e-02
3.975348174571990967e-02, 1.132040750235319138e-02, 1.599163189530372620e-02, 1.421141903847455978e-02, 1.502343639731407166e-02, 1.749695464968681335e-02, 1.795983500778675079e-02, 2.417540736496448517e-02, 1.495745219290256500e-02, 1.700419932603836060e-02, 1.198018062859773636e-02, 2.265408262610435486e-02, 2.589930780231952667e-02, 2.157482132315635681e-02, 1.837618462741374969e-02, 1.233452558517456055e-02, 2.022884972393512726e-02, 1.770652830600738525e-02, 1.486200653016567230e-02, 1.737995073199272156e-02, 2.407417260110378265e-02, 1.609272323548793793e-02, 1.787618175148963928e-02, 1.545421686023473740e-02
4.381700884550809860e-03, 2.075039595365524292e-02, 1.673087663948535919e-02, 1.484539359807968140e-02, 1.901312358677387238e-02, 1.378051470965147018e-02, 1.414129603654146194e-02, 1.174110267311334610e-02, 1.594896428287029266e-02, 1.624679192900657654e-02, 1.240592543035745621e-02, 1.311932783573865891e-02, 1.292631961405277252e-02, 1.279780734330415726e-02, 1.733224093914031982e-02, 9.836154989898204803e-03, 1.662470586597919464e-02, 6.910586729645729065e-03, 1.942769624292850494e-02, 2.200265973806381226e-02, 1.421660091727972031e-02, 1.063435338437557220e-02, 1.011252310127019882e-02, 1.647825911641120911e-02
3.854582458734512329e-02, 1.157559640705585480e-02, 1.494604907929897308e-02, 1.369691733270883560e-02, 1.615136861801147461e-02, 1.756929792463779449e-02, 1.838749274611473083e-02, 2.469813078641891479e-02, 1.569897495210170746e-02, 1.754787378013134003e-02, 1.172029413282871246e-02, 2.251607365906238556e-02, 2.662625908851623535e-02, 2.158694341778755188e-02, 1.928385160863399506e-02, 1.151927281171083450e-02, 2.186837233603000641e-02, 1.780525967478752136e-02, 1.477922126650810242e-02, 1.820726133882999420e-02, 2.484455332159996033e-02, 1.542252674698829651e-02, 1.759831048548221588e-02, 1.485682185739278793e-02
6.739546358585357666e-02, 1.505632791668176651e-02, 1.098863873630762100e-02, 1.051114499568939209e-02, 1.717251352965831757e-02, 2.042194455862045288e-02, 1.738234981894493103e-02, 2.184577099978923798e-02, 2.139132656157016754e-02, 1.438451651483774185e-02, 8.458416908979415894e-03, 1.744757406413555145e-02, 2.609872259199619293e-02, 1.910153031349182129e-02, 2.228077873587608337e-02, 1.304180733859539032e-02, 3.131623193621635437e-02, 1.403252501040697098e-02, 1.600065827369689941e-02, 2.158945426344871521e-02, 2.693424373865127563e-02, 8.792357519268989563e-03, 1.724994927644729614e-02, 1.220602728426456451e-02
9.413897991180419922e-03, 2.008092217147350311e-02, 1.441762503236532211e-02, 1.590855978429317474e-02, 1.847132295370101929e-02, 1.556858699768781662e-02, 1.550325844436883926e-02, 1.456251740455627441e-02, 1.804881542921066284e-02, 1.747456192970275879e-02, 1.268090493977069855e-02, 1.380618847906589508e-02, 1.595587842166423798e-02, 1.398707460612058640e-02, 1.961787790060043335e-02, 1.241687778383493423e-02, 1.802700385451316833e-02, 9.994238615036010742e-03, 1.989622227847576141e-02, 2.144470438361167908e-02, 1.705010421574115753e-02, 1.331100985407829285e-02, 1.221898198127746582e-02, 1.750144921243190765e-02
9.227287024259567261e-02, 1.181277446448802948e-02, 1.256155408918857574e-02, 1.120035443454980850e-02, 1.421147398650646210e-02, 1.883545890450477600e-02, 1.823751442134380341e-02, 2.001837454736232758e-02, 2.077248878777027130e-02, 1.326189655810594559e-02, 1.030545681715011597e-02, 1.542461756616830826e-02, 2.881759218871593475e-02, 1.980250701308250427e-02, 1.743301376700401306e-02, 1.879818551242351532e-02, 2.634325437247753143e-02, 2.120665647089481354e-02, 1.487838383764028549e-02, 1.533054094761610031e-02, 1.883684657514095306e-02, 1.357070077210664749e-02, 2.122275717556476593e-02, 1.469490770250558853e-02
1.722864508628845215e-01, 1.034609228372573853e-02, 8.603107184171676636e-03, 9.028310887515544891e-03, 1.125044655054807663e-02, 2.040147781372070312e-02, 1.330267079174518585e-02, 2.221608348190784454e-02, 1.777501218020915985e-02, 1.015691366046667099e-02, 7.193565834313631058e-03, 1.498482376337051392e-02, 2.277835831046104431e-02, 1.630460657179355621e-02, 1.775064691901206970e-02, 1.803221739828586578e-02, 2.249119430780410767e-02, 1.635743863880634308e-02, 1.308108773082494736e-02, 1.625008881092071533e-02, 2.528286352753639221e-02, 8.137997239828109741e-03, 1.808348484337329865e-02, 9.790043346583843231e-03
7.452482823282480240e-03, 1.916467212140560150e-02, 1.702990010380744934e-02, 1.304335240274667740e-02, 2.009375952184200287e-02, 1.485198270529508591e-02, 1.640726812183856964e-02, 1.371674425899982452e-02, 1.821753568947315216e-02, 1.533622387796640396e-02, 1.206598151475191116e-02, 1.404343545436859131e-02, 1.626148447394371033e-02, 1.475665252655744553e-02, 1.825263537466526031e-02, 9.909145534038543701e-03, 2.225720323622226715e-02, 7.726895622909069061e-03, 1.905860565602779388e-02, 2.298795990645885468e-02, 1.486780866980552673e-02, 9.916143491864204407e-03, 1.241400279104709625e-02, 1.547737605869770050e-02
5.105232447385787964e-02, 1.706529594957828522e-02, 1.339266542345285416e-02, 1.212490908801555634e-02, 1.680568605661392212e-02, 2.038796991109848022e-02, 1.721660606563091278e-02, 1.847448758780956268e-02, 2.173530869185924530e-02, 1.425078697502613068e-02, 1.019679754972457886e-02, 1.608273386955261230e-02, 2.306372113525867462e-02, 1.839609071612358093e-02, 2.025404572486877441e-02, 1.679055206477642059e-02, 2.741379663348197937e-02, 1.429939642548561096e-02, 1.754223927855491638e-02, 2.024691179394721985e-02, 2.208899706602096558e-02, 1.014946401119232178e-02, 1.782750524580478668e-02, 1.441782247275114059e-02
